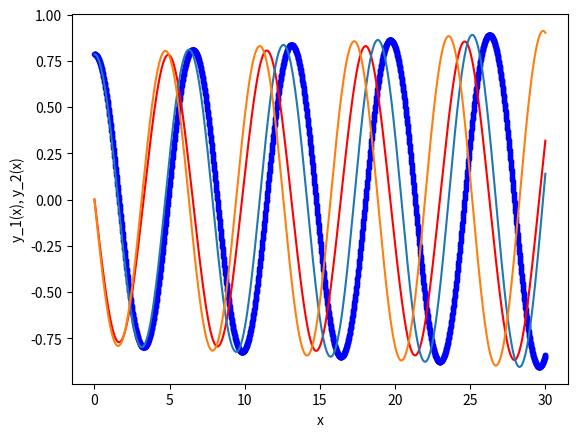

Reproduce this figure in Python.
# importing modules
import numpy as np
import matplotlib.pyplot as plt
import math

# ------------------------------------------------------
# functions that returns dy/dx
# i.e. the equation we want to solve: dy_j/dx = f_j(x,y_j) (j=[1,2] in this case)
def nonlinear_model(x,y_1,y_2):
    g = 9.81
    l = 9.81
    f_1 = y_2
    f_2 = -g/l*np.sin(y_1)
    return [f_1 , f_2]
# ------------------------------------------------------
def linear_model(x,y_1,y_2):
    g = 9.81
    l = 9.81
    f_1 = y_2
    f_2 = -g/l*y_1
    return [f_1 , f_2]

# ------------------------------------------------------
# initial conditions
x0 = 0
y0_1 = np.pi/4
y0_2 = 0
# total solution interval
x_final = 30
# step size
h = 0.01
# ------------------------------------------------------


# ------------------------------------------------------
# Euler method

# number of steps
n_step = math.ceil(x_final/h)

# Definition of arrays to store the solution
y_1_eul = np.zeros(n_step+1)
y_2_eul = np.zeros(n_step+1)
y_1_eul_linear = np.zeros(n_step+1)
y_2_eul_linear = np.zeros(n_step+1)
x_eul = np.zeros(n_step+1)

# Initialize first element of solution arrays 
# with initial condition
y_1_eul[0] = y0_1
y_2_eul[0] = y0_2
y_1_eul_linear[0] = y0_1
y_2_eul_linear[0] = y0_2
x_eul[0]   = x0 

# Populate the x array
for i in range(n_step):
    x_eul[i+1]  = x_eul[i]  + h

# Apply Euler method n_step times
for i in range(n_step):
    # compute the slope using the differential equation
    [slope_1 , slope_2] = nonlinear_model(x_eul[i],y_1_eul[i],y_2_eul[i]) 
    # use the Euler method
    y_1_eul[i+1] = y_1_eul[i] + h * slope_1
    y_2_eul[i+1] = y_2_eul[i] + h * slope_2
    print(y_1_eul[i],y_2_eul[i])
# ------------------------------------------------------
for i in range(n_step):
    # compute the slope using the differential equation
    [slope_1_linear , slope_2_linear] = linear_model(x_eul[i],y_1_eul_linear[i],y_2_eul_linear[i]) 
    # use the Euler method
    y_1_eul_linear[i+1] = y_1_eul_linear[i] + h * slope_1_linear
    y_2_eul_linear[i+1] = y_2_eul_linear[i] + h * slope_2_linear
    print(y_1_eul_linear[i],y_2_eul_linear[i])

# ------------------------------------------------------
# plot results
plt.plot(x_eul, y_1_eul , 'b.-',x_eul, y_2_eul , 'r-', x_eul, y_1_eul_linear, x_eul, y_2_eul_linear)
plt.xlabel('x')
plt.ylabel('y_1(x), y_2(x)')
plt.show()
# ------------------------------------------------------
for i in range (len(x_eul)):
    values = [10, 20, 30]
    if round(x_eul[i],5) in values:
        print(x_eul[i], y_1_eul[i], y_1_eul_linear[i], y_2_eul[i], y_2_eul_linear[i])
# ------------------------------------------------------
# ------------------------------------------------------

